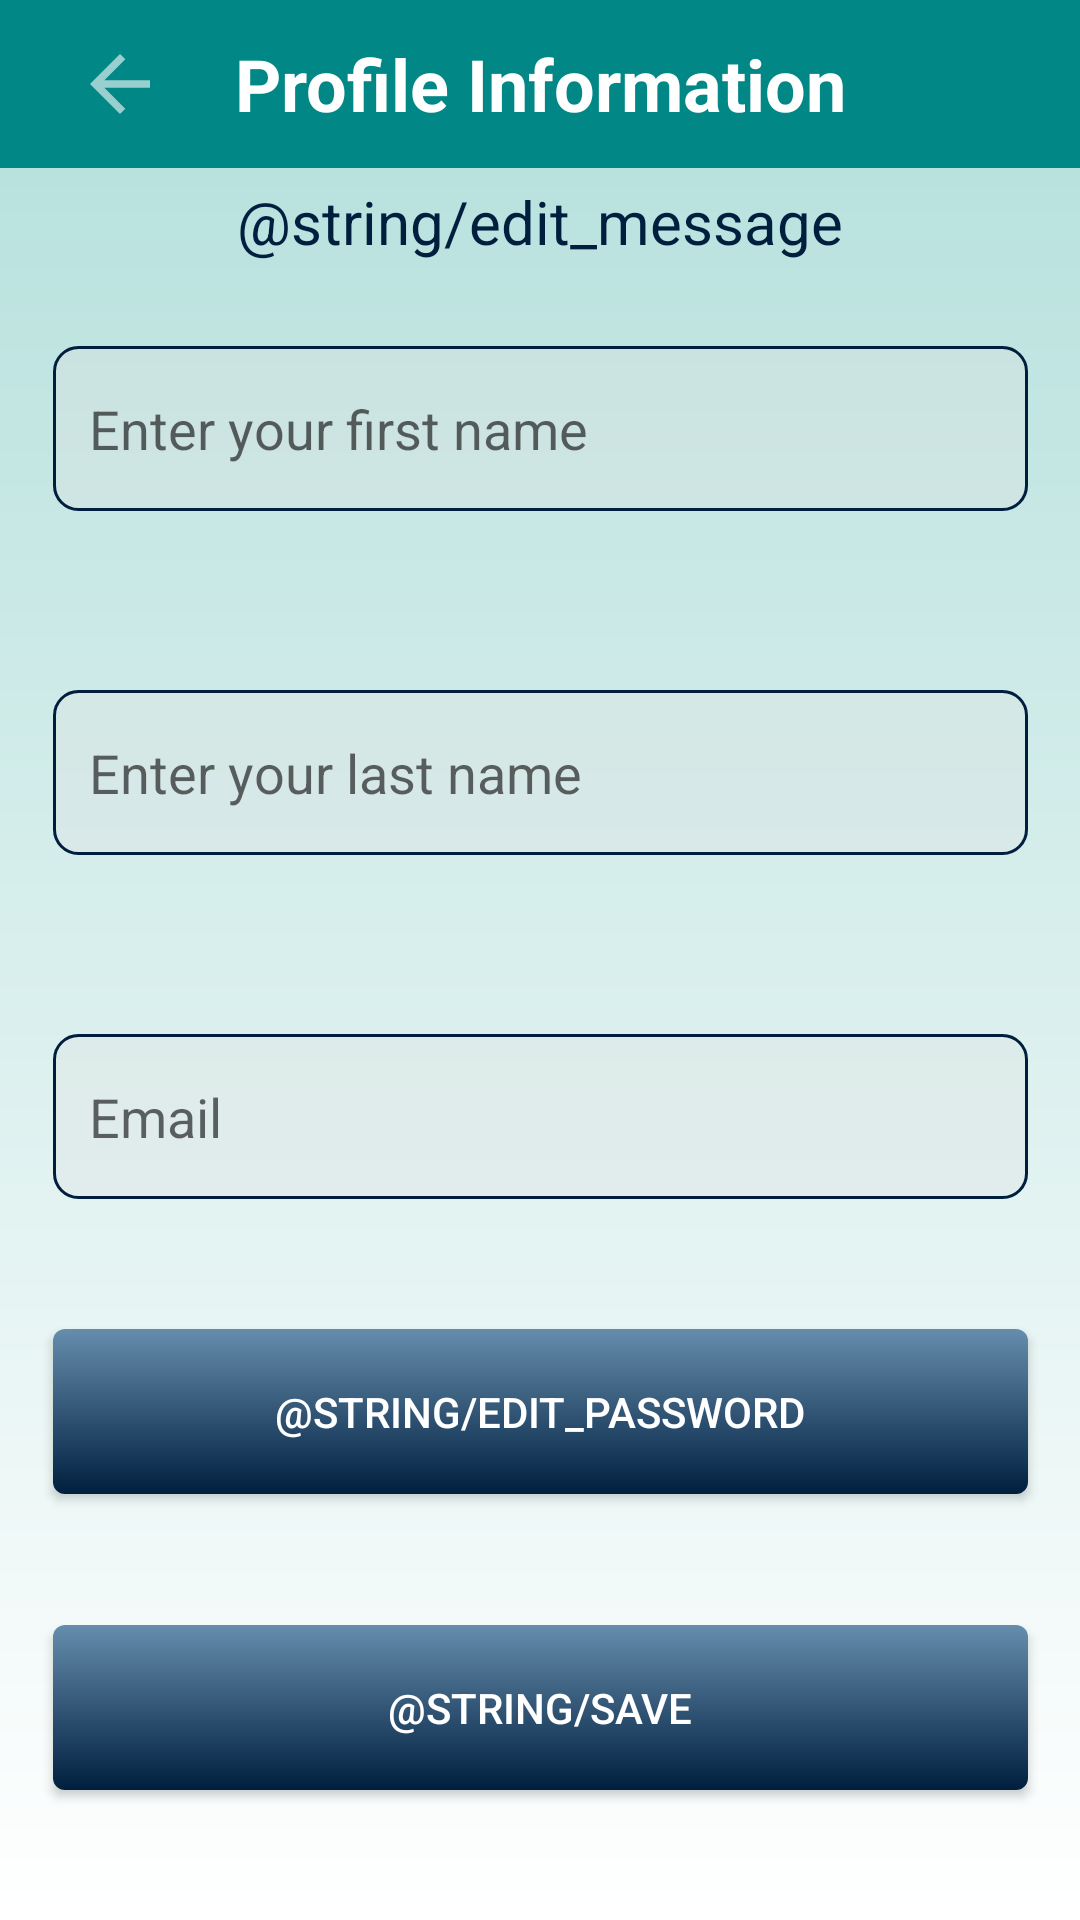

Produce the Android XML layout that renders to this screen, including the resource entries it uses.
<!-- AndroidManifest.xml: application theme Theme.Prototype -->
<!-- res/layout/activity_profile.xml -->
<?xml version="1.0" encoding="utf-8"?>
<androidx.constraintlayout.widget.ConstraintLayout xmlns:android="http://schemas.android.com/apk/res/android"
    xmlns:app="http://schemas.android.com/apk/res-auto"
    xmlns:tools="http://schemas.android.com/tools"
    android:layout_width="match_parent"
    android:layout_height="match_parent"
    android:background="@drawable/background_gradient">

    <androidx.appcompat.widget.Toolbar
        android:id="@+id/my_toolbar"
        android:layout_width="match_parent"
        android:layout_height="?attr/actionBarSize"
        android:background="@color/teal_700"
        app:layout_constraintTop_toTopOf="parent"
        app:layout_constraintStart_toStartOf="parent"
        app:layout_constraintEnd_toEndOf="parent">

        <ImageButton
            android:id="@+id/backButton"
            android:layout_width="48dp"
            android:layout_height="48dp"
            android:background="?android:attr/selectableItemBackground"
            android:contentDescription="@string/back_button"
            android:padding="12dp"
            android:src="@drawable/ic_back_arrow" />

        <TextView
            android:layout_width="wrap_content"
            android:layout_height="wrap_content"
            android:text="@string/profile_information"
            android:textColor="@color/white"
            android:textSize="24sp"
            android:textStyle="bold"
            android:layout_gravity="center" />

    </androidx.appcompat.widget.Toolbar>

    <TextView
        android:id="@+id/editprofile"
        android:layout_width="wrap_content"
        android:layout_height="wrap_content"
        android:text="@string/edit_message"
        android:textAlignment="center"
        android:textColor="@color/deep_navy_blue"
        android:textSize="20sp"
        app:layout_constraintBottom_toTopOf="@+id/editFirstName"
        app:layout_constraintEnd_toEndOf="parent"
        app:layout_constraintStart_toStartOf="parent"
        app:layout_constraintTop_toTopOf="parent"
        app:layout_constraintVertical_bias="0.683" />

    <EditText
        android:id="@+id/editFirstName"
        android:layout_width="325dp"
        android:layout_height="55dp"
        android:layout_marginTop="16dp"
        android:background="@drawable/edittext_background"
        android:hint="@string/enter_your_first_name"
        android:inputType="text"
        android:paddingStart="12dp"
        android:paddingEnd="12dp"
        app:errorTextColor="@color/error_color"
        app:layout_constraintBottom_toTopOf="@+id/editLastName"
        app:layout_constraintEnd_toEndOf="parent"
        app:layout_constraintStart_toStartOf="parent"
        app:layout_constraintTop_toBottomOf="@+id/my_toolbar"
        app:layout_constraintVertical_bias="0.0" />

    <EditText
        android:id="@+id/editLastName"
        android:layout_width="325dp"
        android:layout_height="55dp"
        android:layout_marginTop="16dp"
        android:background="@drawable/edittext_background"
        android:hint="@string/enter_your_last_name"
        android:inputType="text"
        android:paddingStart="12dp"
        android:paddingEnd="12dp"
        app:errorTextColor="@color/error_color"
        app:layout_constraintBottom_toTopOf="@+id/editEmail"
        app:layout_constraintEnd_toEndOf="parent"
        app:layout_constraintStart_toStartOf="parent"
        app:layout_constraintTop_toBottomOf="@+id/editFirstName"
        app:layout_constraintVertical_bias="0.0" />

    <EditText
        android:id="@+id/editEmail"
        android:layout_width="325dp"
        android:layout_height="55dp"
        android:layout_marginTop="16dp"
        android:background="@drawable/edittext_background"
        android:hint="@string/email"
        android:inputType="textEmailAddress"
        android:paddingStart="12dp"
        android:paddingEnd="12dp"
        app:errorTextColor="@color/error_color"
        app:layout_constraintBottom_toTopOf="@+id/editPasswordButton"
        app:layout_constraintEnd_toEndOf="parent"
        app:layout_constraintStart_toStartOf="parent"
        app:layout_constraintTop_toBottomOf="@+id/editLastName"
        app:layout_constraintVertical_bias="0.0" />

    <androidx.appcompat.widget.AppCompatButton
        android:id="@+id/editPasswordButton"
        android:layout_width="325dp"
        android:layout_height="55dp"
        android:background="@drawable/button_gradient"
        android:backgroundTint="@null"
        android:text="@string/edit_password"
        android:textColor="@color/white"
        app:layout_constraintBottom_toTopOf="@+id/saveButton"
        app:layout_constraintEnd_toEndOf="parent"
        app:layout_constraintStart_toStartOf="parent"
        app:layout_constraintTop_toBottomOf="@+id/editEmail"
        app:layout_constraintVertical_bias="0.0" />

    <androidx.appcompat.widget.AppCompatButton
        android:id="@+id/saveButton"
        android:layout_width="325dp"
        android:layout_height="55dp"
        android:background="@drawable/button_gradient"
        android:backgroundTint="@null"
        android:text="@string/save"
        android:textColor="@color/white"
        app:layout_constraintBottom_toBottomOf="parent"
        app:layout_constraintEnd_toEndOf="parent"
        app:layout_constraintStart_toStartOf="parent"
        app:layout_constraintTop_toBottomOf="@+id/editPasswordButton"
        app:layout_constraintVertical_bias="0.0" />

</androidx.constraintlayout.widget.ConstraintLayout>
<!-- resources referenced by this layout -->
<resources>
  <color name="deep_navy_blue">#001F3F</color>
  <color name="error_color">#B00020</color>
  <color name="teal_700">#FF018786</color>
  <color name="white">#FFFFFFFF</color>
  <!-- drawable background_gradient (drawable) -->
  <?xml version="1.0" encoding="utf-8"?>
  <shape xmlns:android="http://schemas.android.com/apk/res/android">
      <gradient
          android:startColor="@color/gradientColor"
          android:endColor="@color/white"
          android:angle="270"
          android:type="linear" />
  </shape>
  <!-- drawable button_gradient (drawable) -->
  <?xml version="1.0" encoding="utf-8"?>
  <selector xmlns:android="http://schemas.android.com/apk/res/android">
      <item>
          <shape>
              <gradient
                  android:startColor="?attr/buttonGradientStartColor"
                  android:endColor="?attr/buttonGradientEndColor"
                  android:angle="270" />
              <corners android:radius="4dp" />
          </shape>
      </item>
  </selector>
  <!-- drawable edittext_background (drawable) -->
  <?xml version="1.0" encoding="utf-8"?>
  <selector xmlns:android="http://schemas.android.com/apk/res/android">
      <item>
          <shape>
              <solid android:color="#50E0E0E0" />
              <corners android:radius="8dp" />
              <stroke android:color="@color/deep_navy_blue" android:width="1dp"/>
          </shape>
      </item>
  </selector>
  <!-- drawable ic_back_arrow (drawable) -->
  <vector xmlns:android="http://schemas.android.com/apk/res/android"
      android:width="30dp"
      android:height="30dp"
      android:viewportWidth="24"
      android:viewportHeight="24"
      android:alpha="0.6"
      android:autoMirrored="true">
    <path
        android:fillColor="@android:color/white"
        android:pathData="M20,11H7.83l5.59,-5.59L12,4l-8,8 8,8 1.41,-1.41L7.83,13H20v-2z"/>
  </vector>
  <string name="back_button">Back Button</string>
  <string name="email"> Email</string>
  <string name="enter_your_first_name">Enter your first name</string>
  <string name="enter_your_last_name">Enter your last name</string>
  <string name="profile_information">Profile Information</string>
  <style name="Theme.Prototype" parent="Theme.MaterialComponents.DayNight.DarkActionBar">
          
          <item name="colorPrimary">@color/purple_500</item>
          <item name="colorPrimaryVariant">@color/purple_700</item>
          <item name="colorOnPrimary">@color/white</item>
          
          <item name="colorSecondary">@color/teal_200</item>
          <item name="colorSecondaryVariant">@color/teal_700</item>
          <item name="colorOnSecondary">@color/black</item>
          
          <item name="android:statusBarColor">?attr/colorPrimaryVariant</item>
          
          <item name="buttonGradientStartColor">@color/light_blue</item>
          <item name="buttonGradientEndColor">@color/dark_blue</item>
          <item name="buttonBorderColor">@color/dark_blue</item>
  
          <item name="colorAccent">@color/deep_navy_blue</item>
      </style>
  <color name="gradientColor">#B2DFDB</color>
  <color name="purple_500">#FF6200EE</color>
  <color name="purple_700">#FF3700B3</color>
  <color name="teal_200">#FF03DAC5</color>
  <color name="black">#FF000000</color>
  <color name="light_blue">#668DAD</color>
  <color name="dark_blue">#001F3F</color>
</resources>
